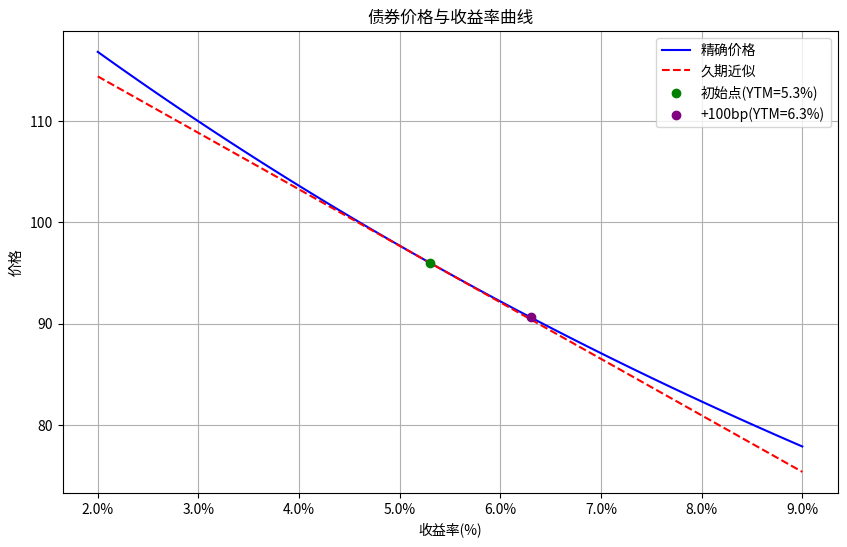

This chart was generated by the following Python code:
import numpy as np
import matplotlib.pyplot as plt
from matplotlib.ticker import FuncFormatter
import os

def calculate_bond_price(face_value, coupon_rate, ytm, years_to_maturity, frequency=1):
    """
    计算债券精确价格
    """
    periods = years_to_maturity * frequency
    coupon = face_value * coupon_rate / frequency
    ytm_period = ytm / frequency

    price = sum([coupon / (1 + ytm_period)**t for t in range(1, periods + 1)]) + \
            face_value / (1 + ytm_period)**periods
    return price

def calculate_duration(face_value, coupon_rate, ytm, years_to_maturity, frequency=1):
    """
    计算麦考利久期
    """
    periods = years_to_maturity * frequency
    coupon = face_value * coupon_rate / frequency
    ytm_period = ytm / frequency

    cash_flows = [coupon] * periods
    cash_flows[-1] += face_value  # 最后一期加上面值

    weighted_cash_flows = [(t+1) * cf / (1 + ytm_period)**(t+1) for t, cf in enumerate(cash_flows)]
    price = sum([cf / (1 + ytm_period)**(t+1) for t, cf in enumerate(cash_flows)])

    macaulay_duration = sum(weighted_cash_flows) / price
    modified_duration = macaulay_duration / (1 + ytm_period)

    return macaulay_duration, modified_duration

# 债券参数
face_value = 100
coupon_rate = 0.046
ytm = 0.053
years_to_maturity = 7

# 计算初始价格和久期
initial_price = calculate_bond_price(face_value, coupon_rate, ytm, years_to_maturity)
_, modified_duration = calculate_duration(face_value, coupon_rate, ytm, years_to_maturity)

# 收益率变化范围
yield_range = np.linspace(0.02, 0.09, 100)
prices = [calculate_bond_price(face_value, coupon_rate, y, years_to_maturity) for y in yield_range]
dur_approx_prices = [initial_price * (1 - modified_duration * (y - ytm)) for y in yield_range]

# 计算+100bp后的精确价格和久期近似变化
ytm_up100bp = ytm + 0.01
price_at_up100bp = calculate_bond_price(face_value, coupon_rate, ytm_up100bp, years_to_maturity)
dur_approx_change_up100bp = -modified_duration * 0.01 * 100  # 相对变化百分比

# 绘图
plt.figure(figsize=(10, 6))
plt.plot(yield_range * 100, prices, label='精确价格', color='blue')
plt.plot(yield_range * 100, dur_approx_prices, label='久期近似', color='red', linestyle='--')
plt.scatter(ytm * 100, initial_price, color='green', zorder=5, label=f'初始点(YTM={ytm*100:.1f}%)')
plt.scatter(ytm_up100bp * 100, price_at_up100bp, color='purple', zorder=5, label=f'+100bp(YTM={ytm_up100bp*100:.1f}%)')

plt.title('债券价格与收益率曲线')
plt.xlabel('收益率(%)')
plt.ylabel('价格')
plt.legend()
plt.grid(True)

# 格式化y轴为百分比
plt.gca().xaxis.set_major_formatter(FuncFormatter(lambda x, _: f'{x:.1f}%'))

# 保存图片
figure_path = 'bond_price_yield_curve.png'
plt.savefig(figure_path)
plt.close()

# 存储结果
result = {
    'price_at_up100bp': price_at_up100bp,
    'dur_approx_change_up100bp': dur_approx_change_up100bp,
    'figure_path': os.path.abspath(figure_path)
}

print(result)
